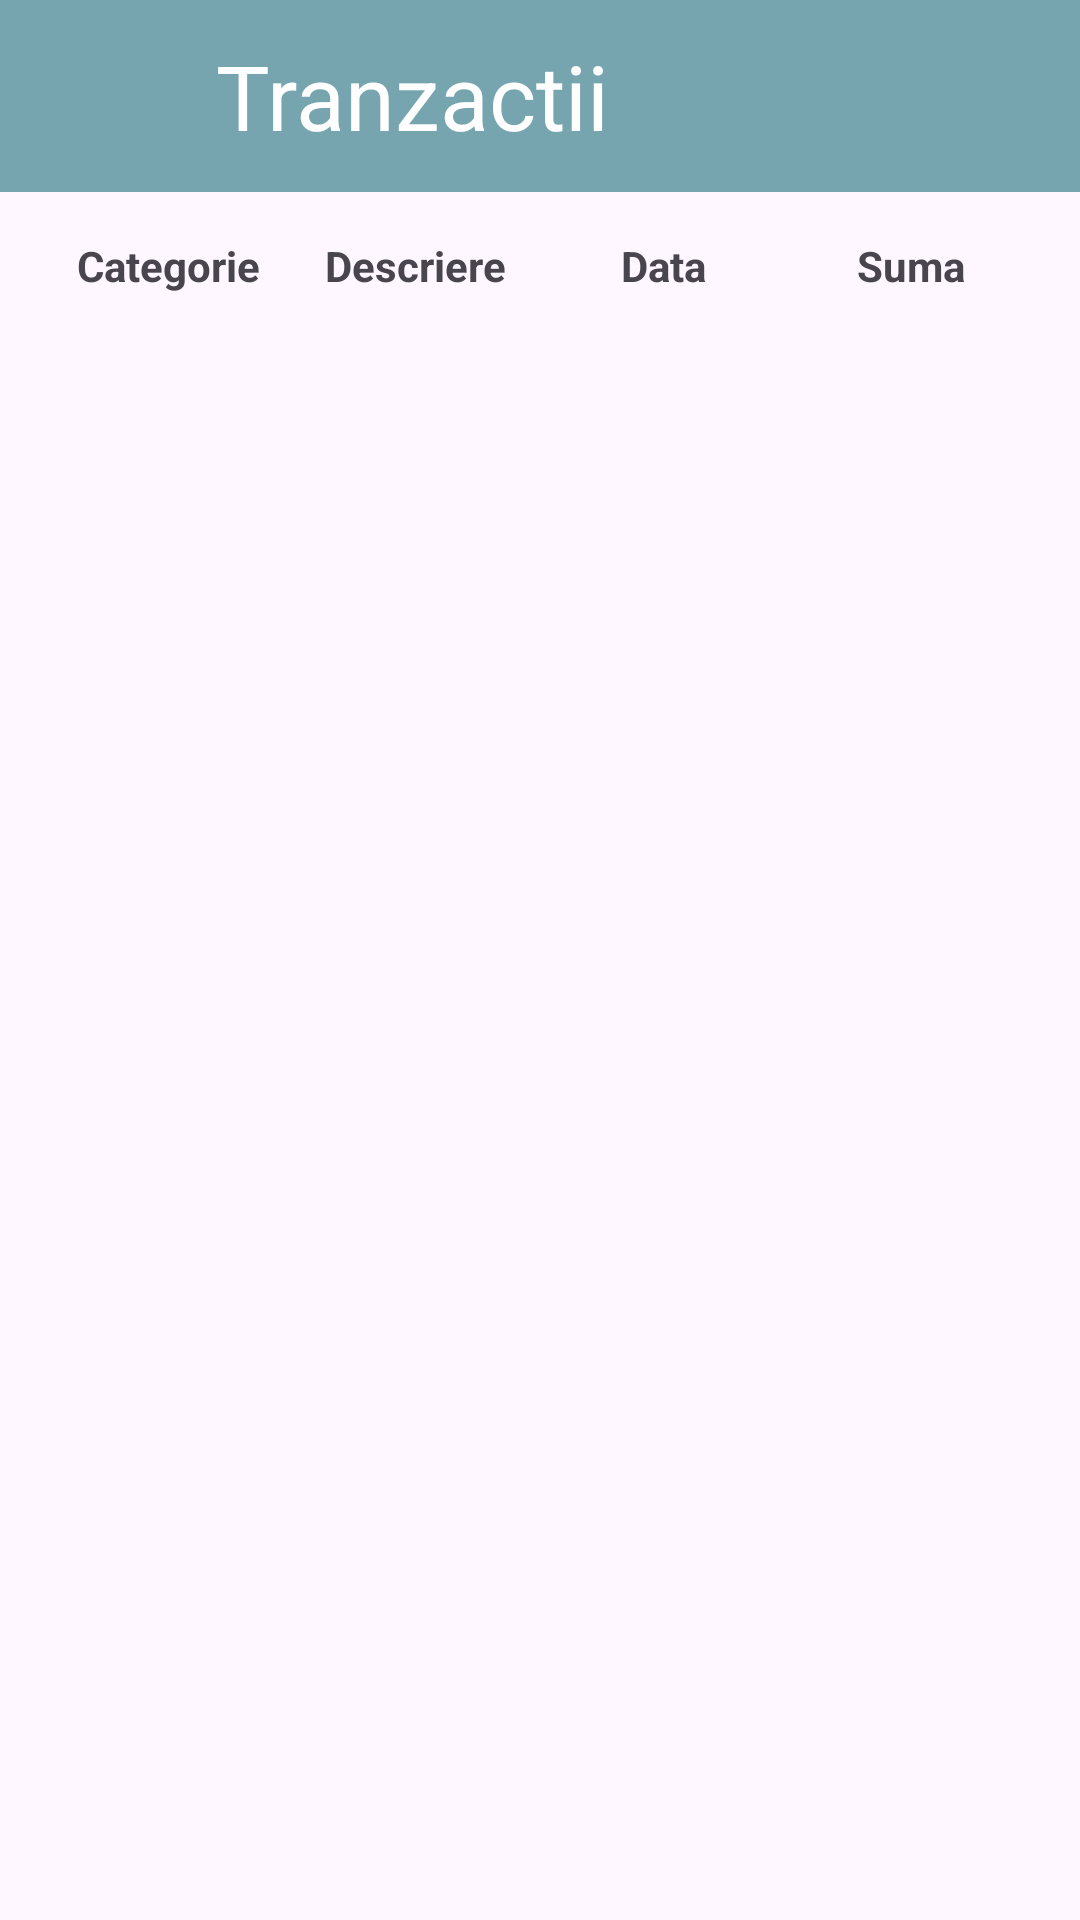

The Android layout XML behind this screen, and the referenced resources:
<!-- AndroidManifest.xml: application theme Theme.AplicatieGestionareBuget -->
<!-- res/layout/activity_tranzactii.xml -->
<?xml version="1.0" encoding="utf-8"?>
<LinearLayout xmlns:android="http://schemas.android.com/apk/res/android"
    xmlns:app="http://schemas.android.com/apk/res-auto"
    xmlns:tools="http://schemas.android.com/tools"
    android:id="@+id/main"
    android:layout_width="match_parent"
    android:layout_height="match_parent"
    tools:context=".Tranzactii"
    android:orientation="vertical">

    <androidx.appcompat.widget.Toolbar
        android:id="@+id/toolbarTr"
        android:layout_width="match_parent"
        android:layout_height="wrap_content"
        android:background="@color/app_color"
        android:minHeight="?attr/actionBarSize"
        android:theme="?attr/actionBarTheme"
        app:titleTextColor="@color/white">

        <com.google.android.material.floatingactionbutton.FloatingActionButton
            android:id="@+id/btnBackT"
            android:layout_width="wrap_content"
            android:layout_height="wrap_content"
            android:layout_gravity="start"
            android:clickable="true"
            app:srcCompat="@drawable/baseline_arrow_back_ios_24"
            android:backgroundTint="#00000000"
            app:elevation="0dp"/>

        <RelativeLayout
            android:layout_width="wrap_content"
            android:layout_height="match_parent">

            <TextView
                android:layout_width="wrap_content"
                android:layout_height="wrap_content"
                android:text="Tranzactii"
                android:textColor="@color/white"
                android:textSize="30dp"/>
        </RelativeLayout>
    </androidx.appcompat.widget.Toolbar>

    <TableLayout
        android:layout_width="match_parent"
        android:layout_height="wrap_content"
        android:padding="15dp">

        <TableRow>
            <TextView
                android:id="@+id/textView"
                android:layout_width="0dp"
                android:layout_height="wrap_content"
                android:layout_weight="1"
                android:textStyle="bold"
                android:gravity="center"
                android:text="Categorie" />

            <TextView
                android:id="@+id/textView2"
                android:layout_width="0dp"
                android:layout_height="wrap_content"
                android:layout_weight="1"
                android:textStyle="bold"
                android:gravity="center"
                android:text="Descriere" />

            <TextView
                android:id="@+id/textView3"
                android:layout_width="0dp"
                android:layout_height="wrap_content"
                android:layout_weight="1"
                android:textStyle="bold"
                android:gravity="center"
                android:text="Data" />

            <TextView
                android:id="@+id/textView4"
                android:layout_width="0dp"
                android:layout_height="wrap_content"
                android:layout_weight="1"
                android:gravity="center"
                android:text="Suma"
                android:textStyle="bold" />
        </TableRow>
    </TableLayout>

    <ListView
        android:id="@+id/listTranzactii"
        android:layout_width="match_parent"
        android:layout_height="wrap_content"
        android:dividerHeight="1dp"
        android:layout_marginTop="5dp"/>
</LinearLayout>
<!-- resources referenced by this layout -->
<resources>
  <color name="app_color">#76a5af</color>
  <color name="white">#FFFFFFFF</color>
  <style name="Theme.AplicatieGestionareBuget" parent="Base.Theme.AplicatieGestionareBuget" />
  <style name="Base.Theme.AplicatieGestionareBuget" parent="Theme.Material3.DayNight.NoActionBar">
          
          <item name="colorPrimary">#76a5af</item> --&gt;
  
      </style>
</resources>
